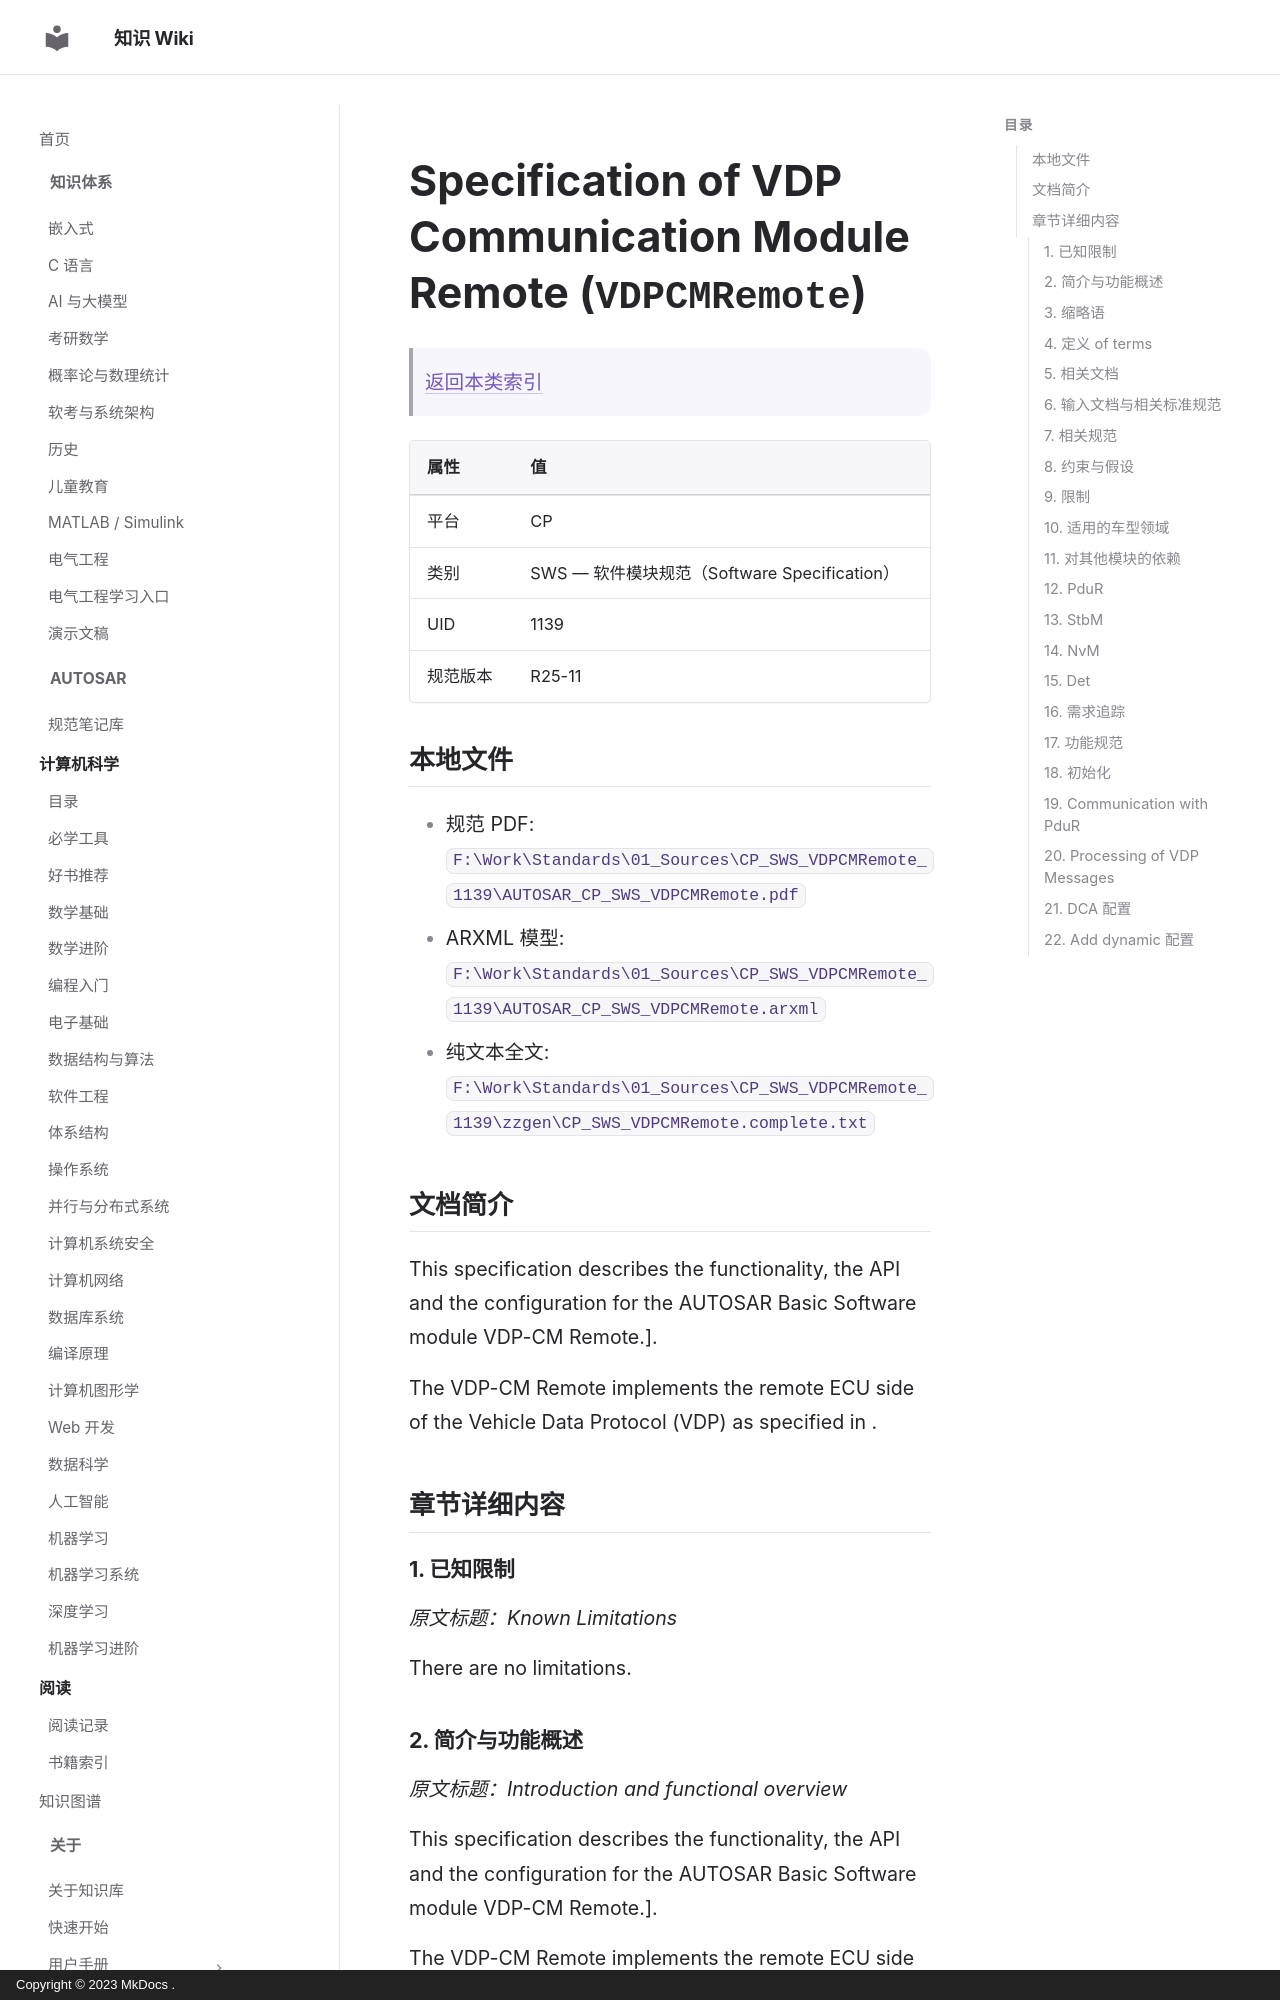

repository: ilikui/wiki · page: types/autosar/specs/CP/SWS/VDPCMRemote/index.html · generator: mkdocs · copyright: Copyright © 2023 MkDocs .

# Specification of VDP Communication Module Remote (`VDPCMRemote`)

> [返回本类索引](index.md)

| 属性 | 值 |
|---|---|
| 平台 | CP |
| 类别 | SWS — 软件模块规范（Software Specification） |
| UID | 1139 |
| 规范版本 | R25-11 |

## 本地文件

- 规范 PDF: `F:\Work\Standards\01_Sources\CP_SWS_VDPCMRemote_1139\AUTOSAR_CP_SWS_VDPCMRemote.pdf`
- ARXML 模型: `F:\Work\Standards\01_Sources\CP_SWS_VDPCMRemote_1139\AUTOSAR_CP_SWS_VDPCMRemote.arxml`
- 纯文本全文: `F:\Work\Standards\01_Sources\CP_SWS_VDPCMRemote_1139\zzgen\CP_SWS_VDPCMRemote.complete.txt`

## 文档简介

This specification describes the functionality, the API and the configuration for the AUTOSAR Basic Software module VDP-CM Remote.].

The VDP-CM Remote implements the remote ECU side of the Vehicle Data Protocol (VDP) as specified in .

## 章节详细内容

### 1. 已知限制
*原文标题：Known Limitations*

There are no limitations.

### 2. 简介与功能概述
*原文标题：Introduction and functional overview*

This specification describes the functionality, the API and the configuration for the AUTOSAR Basic Software module VDP-CM Remote.].

The VDP-CM Remote implements the remote ECU side of the Vehicle Data Protocol (VDP) as specified in .

### 3. 缩略语
*原文标题：Acronyms and Abbreviations*

The glossary below includes acronyms and abbreviations relevant to the VDP-CM Remote module that are not included in the .

| Abbreviation / Acronym: | Description: |
|---|---|
| CM | Communication Module |
| DCA | Data Class Adapter |
| DP | Data point |
| VDP | Vehicle Data Protocol |
| VdpCmR | Technical name of the module VDP-CM Remote |
